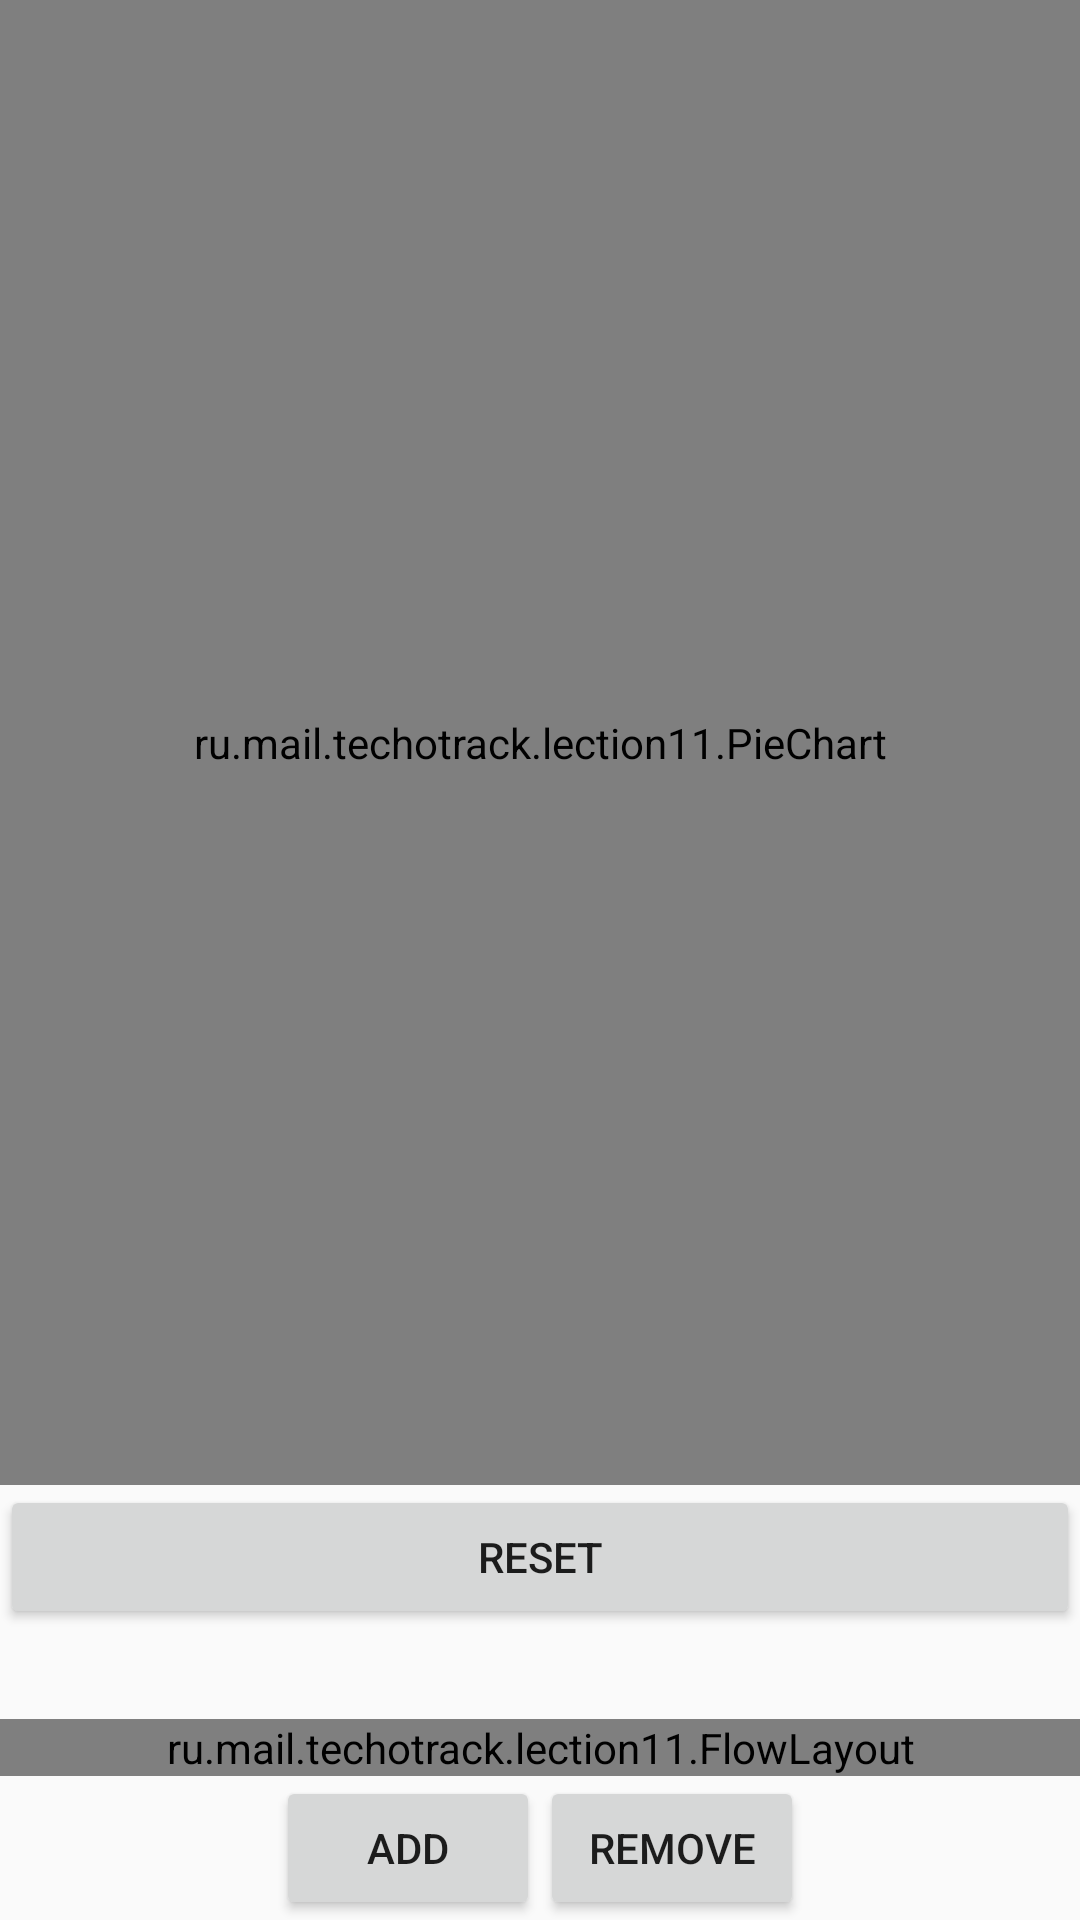

Reconstruct the res/layout file that produces this screen, plus the resources it refers to.
<!-- AndroidManifest.xml: application theme AppTheme -->
<!-- res/layout/main.xml -->
<?xml version="1.0" encoding="utf-8"?>


<LinearLayout
        xmlns:android="http://schemas.android.com/apk/res/android"
        xmlns:custom="http://schemas.android.com/apk/res-auto"
        android:orientation="vertical"
        android:layout_width="match_parent"
        android:layout_height="match_parent"
        android:gravity="center_horizontal"
        >
    <ru.mail.techotrack.lection11.PieChart

            android:id="@+id/Pie"
            android:layout_width="match_parent"
            android:layout_height="wrap_content"
            android:padding="10dp"
            android:layout_weight="100"
            custom:showTextPie="true"
            custom:labelHeight="20dp"
            custom:labelWidth="110dp"
            custom:labelY="85dp"
            custom:labelPosition="left"
            custom:highlightStrength="1.12"
            android:background="@android:color/white"
            custom:pieRotation="0"
            custom:labelColor="@android:color/black"
            custom:autoCenterPointerInSlice="true"
            custom:pointerRadius="4dp"
            />
    <Button
            android:id="@+id/Reset"
            android:layout_width="match_parent"
            android:layout_height="wrap_content"
            android:text="@string/reset_button"
            />

    <ru.mail.techotrack.lection11.FlowLayout
        android:orientation="horizontal"
        android:id="@+id/flow_layout"
        android:layout_width="match_parent"
        android:layout_height="wrap_content"
        android:gravity="center|top"
        android:layout_marginTop="30dp"
        />
    <LinearLayout
        android:gravity="center"
        android:orientation="horizontal"
        android:layout_width="match_parent"
        android:layout_height="wrap_content">
        <Button
            android:id="@+id/add_letter"
            android:layout_width="wrap_content"
            android:layout_height="wrap_content"
            android:text="@string/add_button"
            />
        <Button
            android:id="@+id/remove_letter"
            android:layout_width="wrap_content"
            android:layout_height="wrap_content"
            android:text="@string/remove_button"
            />
    </LinearLayout>
</LinearLayout>
<!-- resources referenced by this layout -->
<resources>
  <string name="add_button">Add</string>
  <string name="remove_button">Remove</string>
  <string name="reset_button">Reset</string>
  <style name="AppTheme" parent="Theme.AppCompat.Light.DarkActionBar">
          
          <item name="colorPrimary">@color/colorPrimary</item>
          <item name="colorPrimaryDark">@color/colorPrimaryDark</item>
          <item name="colorAccent">@color/colorAccent</item>
      </style>
  <!-- not gathered from this repository: default colours our renderer supplied (Android Studio template values) -->
  <color name="colorPrimary">#FF6200EE</color>
  <color name="colorPrimaryDark">#FF3700B3</color>
  <color name="colorAccent">#FF03DAC5</color>
</resources>
